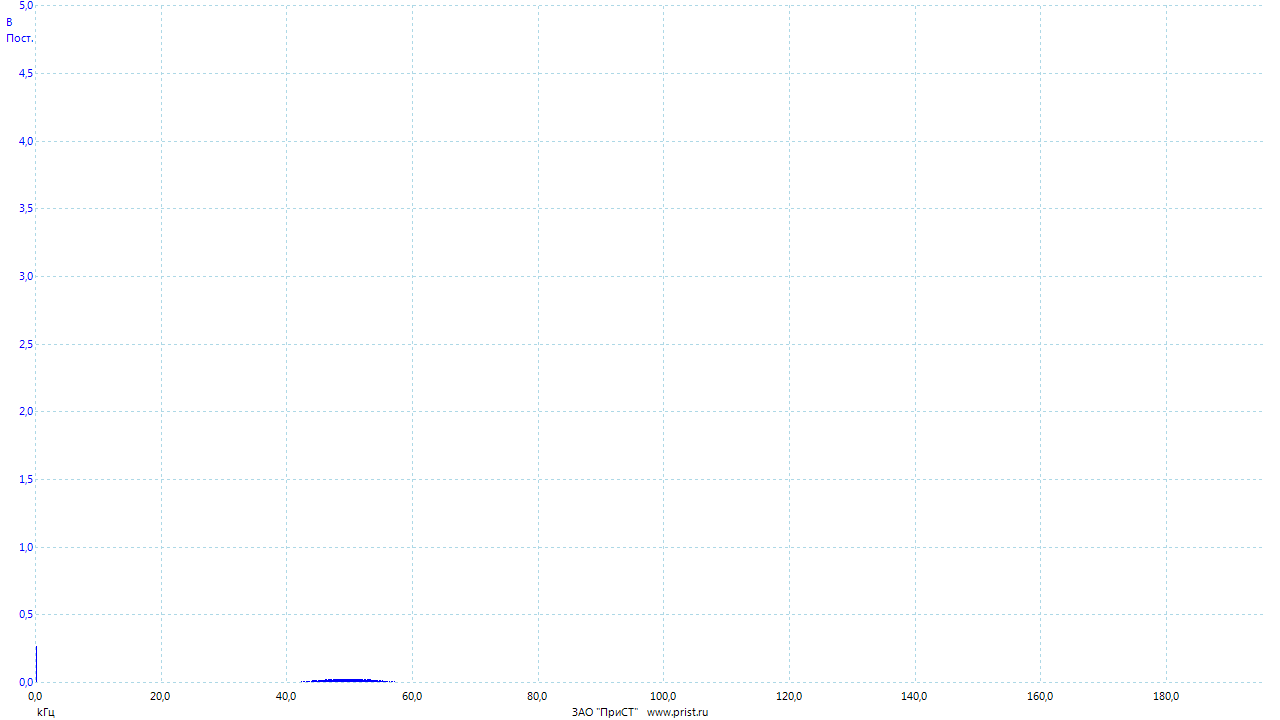

Source data for this figure (header and first rows):
Частота, Канал A
(kГц), (В)
0.00000000, 0.2697
0.02384, 0.1857
0.04768, 0.1254
0.07153, 0.03884
0.09537, 0.003411
0.1192, 0.00000497
0.1431, 0.00007197
0.1669, 0.000182
0.1907, 0.0002041
0.2146, 0.0002308
0.2384, 0.0001837
0.2623, 0.00006639
0.2861, 0.00006231
0.3099, 0.00008002
0.3338, 0.0002089
0.3576, 0.0003969
0.3815, 0.0005015
0.4053, 0.0004846
0.4292, 0.0004611
0.453, 0.0002699
0.4768, 0.00008778
0.5007, 0.00000833
0.5245, 0.0001094
0.5484, 0.0003963
0.5722, 0.0006203
0.596, 0.0006523
0.6199, 0.0006358
0.6437, 0.0004669
0.6676, 0.0001481
0.6914, 0.00001091
0.7153, 0.00006817
0.7391, 0.0003604
0.7629, 0.0007566
0.7868, 0.0008888
0.8106, 0.0008798
0.8345, 0.0007937
0.8583, 0.0004283
0.8821, 0.000145
0.906, 0.00009580
0.9298, 0.0002239
0.9537, 0.000714
0.9775, 0.001034
1.001, 0.001104
1.025, 0.001083
1.049, 0.0007453
1.073, 0.000251
1.097, 0.00006850
1.121, 0.0001044
1.144, 0.0006124
1.168, 0.00115
1.192, 0.001262
1.216, 0.001267
1.24, 0.001007
1.264, 0.0004157
1.287, 0.00006940
1.311, 0.000123
1.335, 0.0005213
1.359, 0.001214
1.383, 0.001521
... 8,133 more rows
